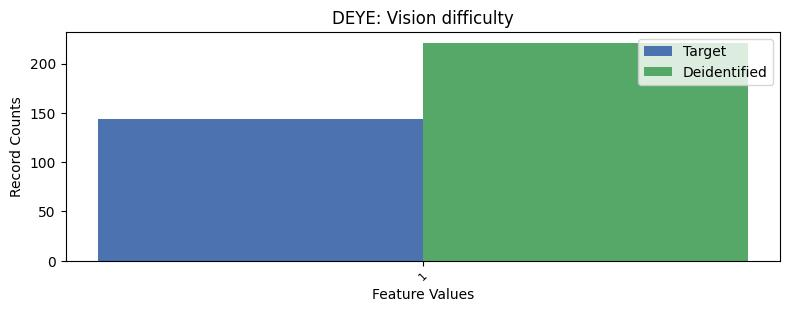

The file beside this chart, header and first rows:
, DEYE, count_target, count_deidentified
0, 2, 7490, 7413
1, 1, 144, 221
